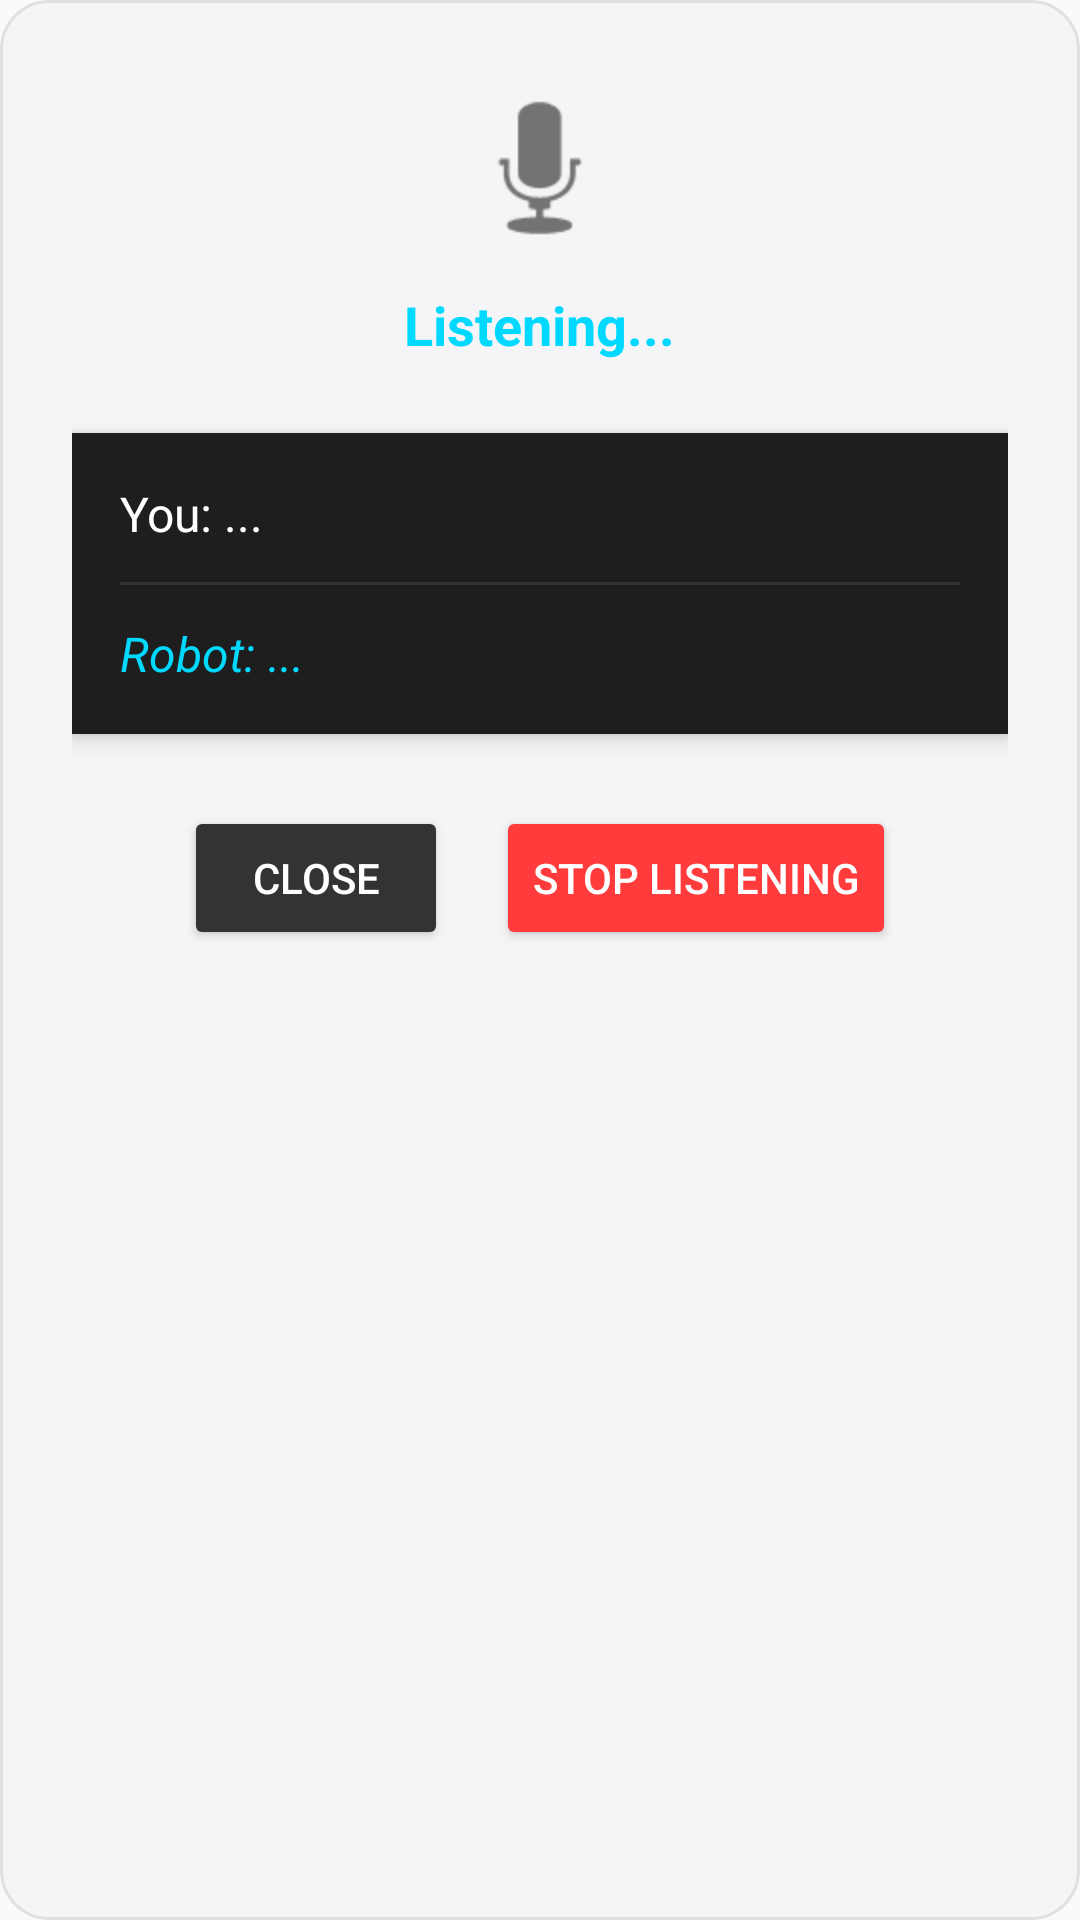

Write the Android layout XML for this screen, with the resource values it uses.
<!-- AndroidManifest.xml: application theme Theme.DeliveryBotApp -->
<!-- res/layout/fragment_chatbot_dialog.xml -->
<?xml version="1.0" encoding="utf-8"?>
<LinearLayout xmlns:android="http://schemas.android.com/apk/res/android"
    xmlns:app="http://schemas.android.com/apk/res-auto"
    android:layout_width="match_parent"
    android:layout_height="wrap_content"
    android:orientation="vertical"
    android:background="@drawable/bg_card_dark"
    android:padding="24dp">

    
    <ImageView
        android:id="@+id/ivStatusIcon"
        android:layout_width="64dp"
        android:layout_height="64dp"
        android:layout_gravity="center_horizontal"
        android:src="@android:drawable/ic_btn_speak_now"
        app:tint="#00D9FF"
        android:contentDescription="Status Icon" />

    
    <TextView
        android:id="@+id/tvStatus"
        android:layout_width="wrap_content"
        android:layout_height="wrap_content"
        android:layout_gravity="center_horizontal"
        android:layout_marginTop="8dp"
        android:text="Listening..."
        android:textColor="#00D9FF"
        android:textSize="18sp"
        android:textStyle="bold" />

    
    <LinearLayout
        android:layout_width="match_parent"
        android:layout_height="wrap_content"
        android:orientation="vertical"
        android:layout_marginTop="24dp"
        android:background="#1E1E1E"
        android:padding="16dp"
        android:elevation="4dp">

        
        <TextView
            android:id="@+id/tvUserText"
            android:layout_width="match_parent"
            android:layout_height="wrap_content"
            android:text="You: ..."
            android:textColor="#FFFFFF"
            android:textSize="16sp"
            android:layout_marginBottom="12dp"/>

        <View
            android:layout_width="match_parent"
            android:layout_height="1dp"
            android:background="#333333"
            android:layout_marginBottom="12dp"/>

        
        <TextView
            android:id="@+id/tvRobotText"
            android:layout_width="match_parent"
            android:layout_height="wrap_content"
            android:text="Robot: ..."
            android:textColor="#00D9FF"
            android:textSize="16sp"
            android:textStyle="italic"/>
    </LinearLayout>

    
    <LinearLayout
        android:layout_width="match_parent"
        android:layout_height="wrap_content"
        android:orientation="horizontal"
        android:gravity="center"
        android:layout_marginTop="24dp">

        <Button
            android:id="@+id/btnClose"
            android:layout_width="wrap_content"
            android:layout_height="wrap_content"
            android:text="Close"
            android:backgroundTint="#333333"
            android:textColor="#FFFFFF" />
            
        <Space
            android:layout_width="16dp"
            android:layout_height="wrap_content" />

        <Button
            android:id="@+id/btnMicToggle"
            android:layout_width="wrap_content"
            android:layout_height="wrap_content"
            android:text="Stop Listening"
            android:backgroundTint="#FF3B3B"
            android:textColor="#FFFFFF" />
    </LinearLayout>

</LinearLayout>
<!-- resources referenced by this layout -->
<resources>
  <!-- drawable bg_card_dark (drawable) -->
  <?xml version="1.0" encoding="utf-8"?>
  <shape xmlns:android="http://schemas.android.com/apk/res/android" android:shape="rectangle">
      <solid android:color="@color/card_bg"/>
      <corners android:radius="16dp"/>
      <stroke android:width="1dp" android:color="#E0E0E0"/>
      <padding android:left="16dp" android:top="16dp" android:right="16dp" android:bottom="16dp"/>
  </shape>
  <style name="Theme.DeliveryBotApp" parent="Theme.AppCompat.Light.NoActionBar" />
  <color name="card_bg">#F5F5F7</color>
</resources>
